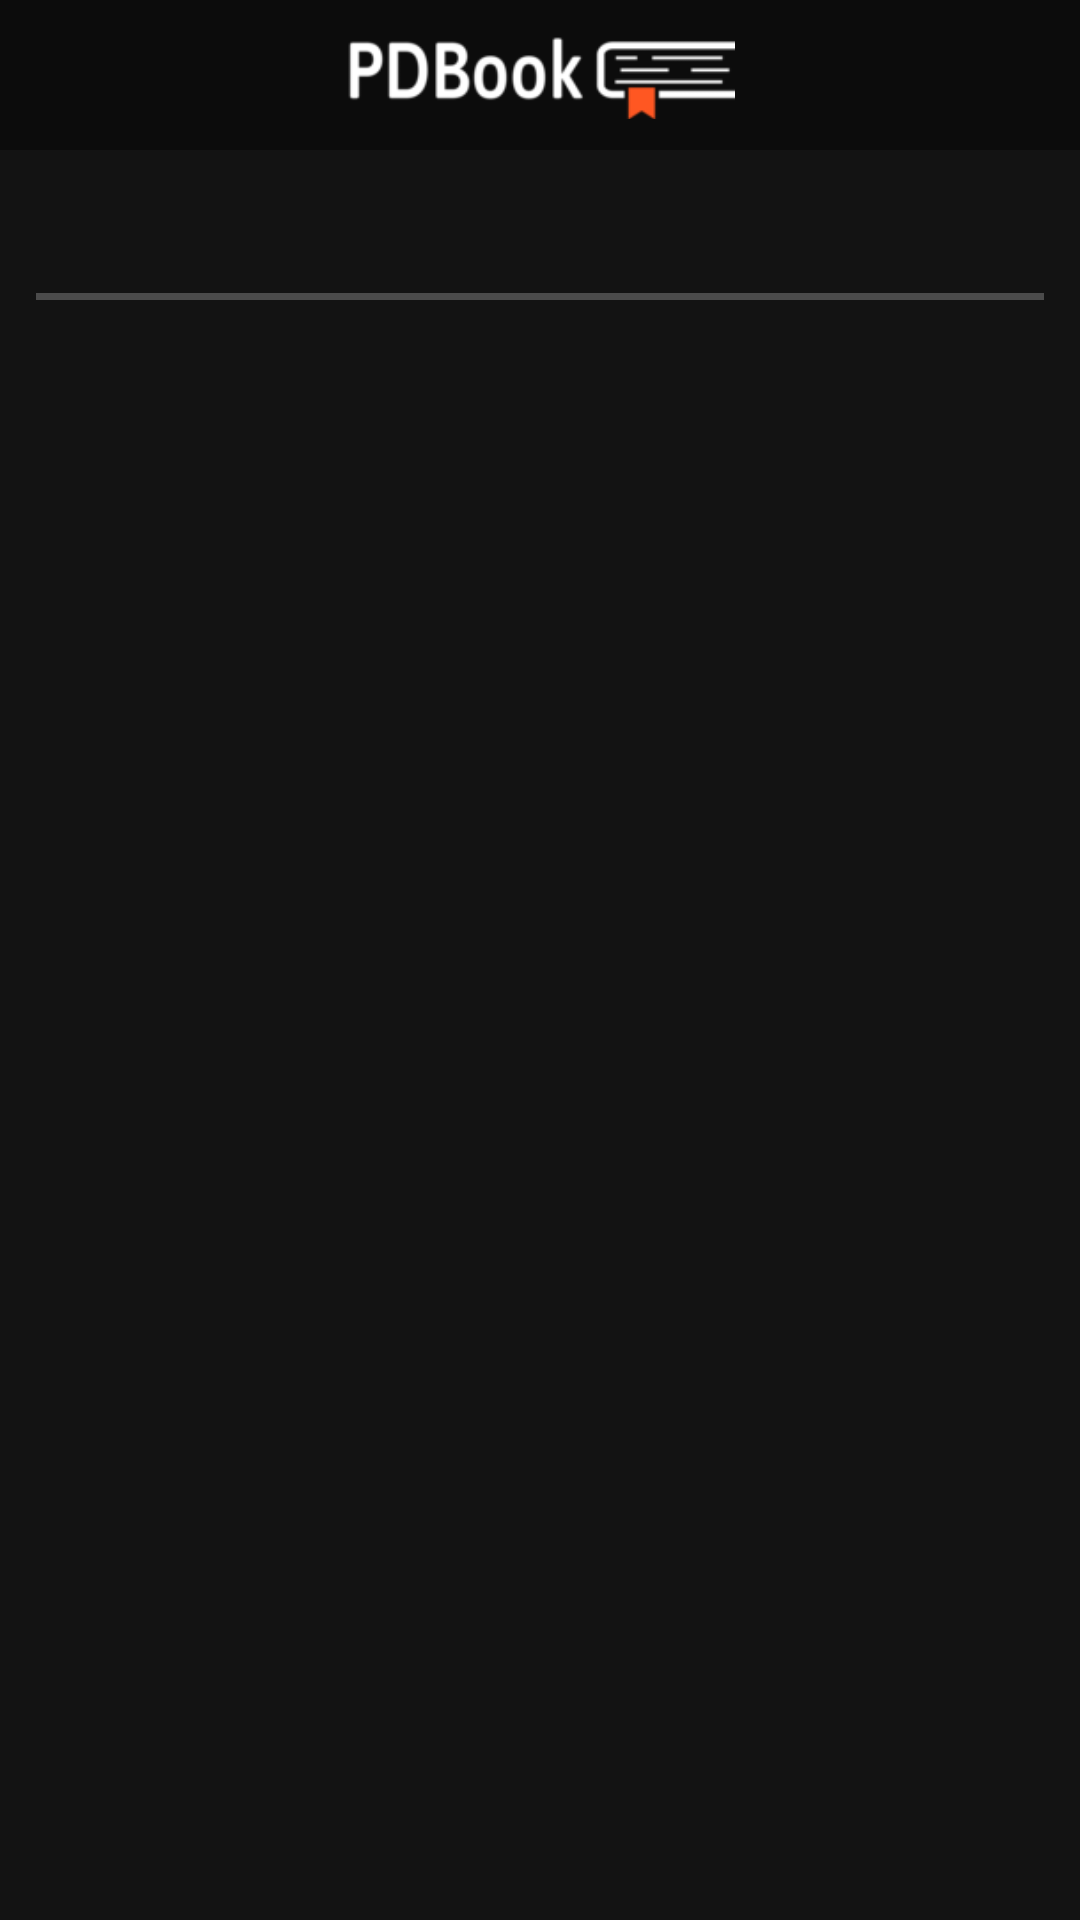

Reconstruct the res/layout file that produces this screen, plus the resources it refers to.
<!-- AndroidManifest.xml: application theme AppTheme -->
<!-- res/layout/activity_home.xml -->
<?xml version="1.0" encoding="utf-8"?>
<LinearLayout xmlns:android="http://schemas.android.com/apk/res/android"
    xmlns:app="http://schemas.android.com/apk/res-auto"
    xmlns:tools="http://schemas.android.com/tools"
    android:id="@+id/window"
    android:layout_width="match_parent"
    android:layout_height="match_parent"
    android:background="@color/colorPrimaryLight"
    android:orientation="vertical"
    tools:context=".activities.HomeActivity">

    <androidx.constraintlayout.widget.ConstraintLayout
        android:id="@+id/title_bar"
        android:layout_width="match_parent"
        android:layout_height="50dp"
        android:background="@color/colorPrimaryDark">

        <ImageView
            android:id="@+id/imageView6"
            android:layout_width="130dp"
            android:layout_height="match_parent"
            android:layout_marginTop="10dp"
            android:layout_marginBottom="10dp"
            app:layout_constraintBottom_toBottomOf="parent"
            app:layout_constraintEnd_toEndOf="parent"
            app:layout_constraintStart_toStartOf="parent"
            app:layout_constraintTop_toTopOf="parent"
            app:srcCompat="@drawable/title_logo" />

    </androidx.constraintlayout.widget.ConstraintLayout>

    <com.google.android.material.tabs.TabLayout
        android:id="@+id/main_tabs"
        android:layout_width="match_parent"
        android:layout_height="50dp"
        android:layout_marginStart="12dp"
        android:layout_marginEnd="12dp"
        android:background="@drawable/main_tabs_background"
        app:tabIndicatorColor="@color/colorPrimary"
        app:tabTextColor="@color/colorTextPrimary">

    </com.google.android.material.tabs.TabLayout>

    <androidx.constraintlayout.widget.ConstraintLayout
        android:id="@+id/container"
        android:layout_width="match_parent"
        android:layout_height="match_parent">


        <androidx.viewpager.widget.ViewPager
            android:id="@+id/pager"
            android:layout_width="match_parent"
            android:layout_height="match_parent"
            app:layout_constraintBottom_toBottomOf="parent"
            app:layout_constraintEnd_toEndOf="parent"
            app:layout_constraintStart_toStartOf="parent"
            app:layout_constraintTop_toTopOf="parent" />

    </androidx.constraintlayout.widget.ConstraintLayout>


</LinearLayout>
<!-- resources referenced by this layout -->
<resources>
  <color name="colorPrimary">#FF5722</color>
  <color name="colorPrimaryDark">#0C0C0C</color>
  <color name="colorPrimaryLight">#131313</color>
  <color name="colorTextPrimary">#D8D8D8</color>
  <!-- drawable main_tabs_background (drawable) -->
  <?xml version="1.0" encoding="utf-8"?>
  <layer-list xmlns:android="http://schemas.android.com/apk/res/android">
      <item android:top="-10dp" android:right="-10dp" android:left="-10dp">
          <shape android:shape="rectangle">
              <solid android:color="@color/colorPrimaryLight"/>
              <stroke android:color="@color/colorAccent"
                  android:width="2.3dp"/>
          </shape>
      </item>
  </layer-list>
  <!-- drawable title_logo: png bitmap (drawable, 4429 bytes) -->
  <style name="AppTheme" parent="Theme.AppCompat.Light.NoActionBar">
          
          <item name="colorPrimary">@color/colorPrimary</item>
          <item name="colorPrimaryDark">@color/colorPrimaryDark</item>
          <item name="colorAccent">@color/colorAccent</item>
      </style>
  <color name="colorAccent">#4B4B4B</color>
</resources>
